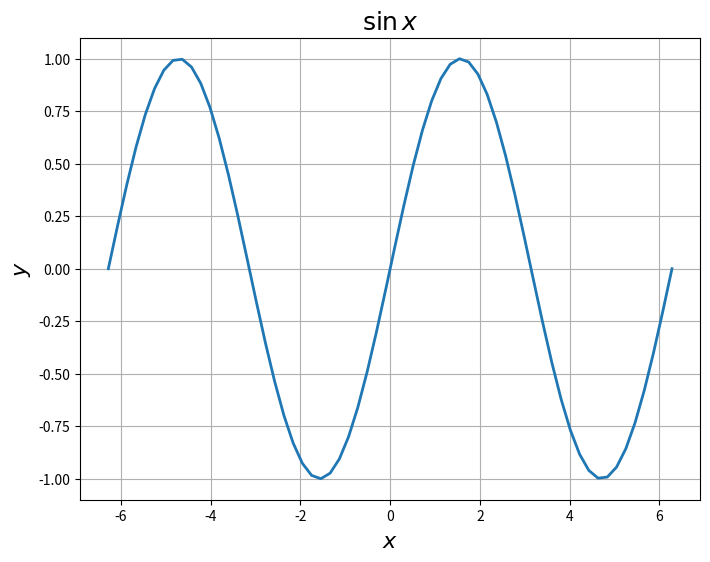

This figure's Python source:
from __future__ import print_function

import numpy

my_array = numpy.array([[1, 2], [3, 4]])
print(my_array)

print(my_array)

my_array[0, 1]

my_array[1,:]

print(my_array)

my_array[:,0]

my_vec = numpy.array([[1], [2]])
print(my_vec)

print(my_array)

print(numpy.dot(my_array, my_vec))

print(my_array)
print()
print(my_vec)

my_array * my_vec

print(numpy.linspace(-1, 1, 10))
# numpy.linspace?

numpy.zeros([3, 3])

numpy.ones([2, 3, 2], dtype=int)

I = numpy.identity(3)
print(I)

numpy.empty([2,3])

%precision 3
numpy.empty([2,3]) + 2

A = numpy.array([[1, 2, 3], [4, 5, 6]])
print(A)
print("A Shape = ", A.shape)


B = A.reshape((6,1))
print("A Shape = ", A.shape)
print("B Shape = ", B.shape)
print(B)
#numpy.reshape?  

A

numpy.tile(A, (2,3))

B = numpy.array([[1,2,3],[1,4,9],[1,8,27]])
print(B)
print(B.transpose())

v = numpy.array([[1],[2],[3]])
print(v)
print(2*v)

A = numpy.array([[1],[-1],[1]])
B = numpy.array([[1,2,3],[1,4,9],[1,8,27]])
print(numpy.matmul(B,A))
print(numpy.matmul(A.transpose(),B))
#print(numpy.matmul(A,B))

B = numpy.array([[1,2,3],[1,4,9],[1,8,27]])
print(B)
B[0,0] = -5
print(B)

x = numpy.linspace(-2.0 * numpy.pi, 2.0 * numpy.pi, 62)
y = numpy.sin(x)
print(y)

import matplotlib.pyplot as plt
%matplotlib inline

fig = plt.figure(figsize=(8,6))
plt.plot(x,y,linewidth=2)
plt.grid()
plt.xlabel('$x$',fontsize=16)
plt.ylabel('$y$',fontsize=16)
plt.title('$\sin{x}$',fontsize=18)
plt.show()

x = numpy.linspace(-1, 1, 20)
print(x)
numpy.sqrt(x)

x = numpy.linspace(-1, 1, 20, dtype=complex)
numpy.sqrt(x)